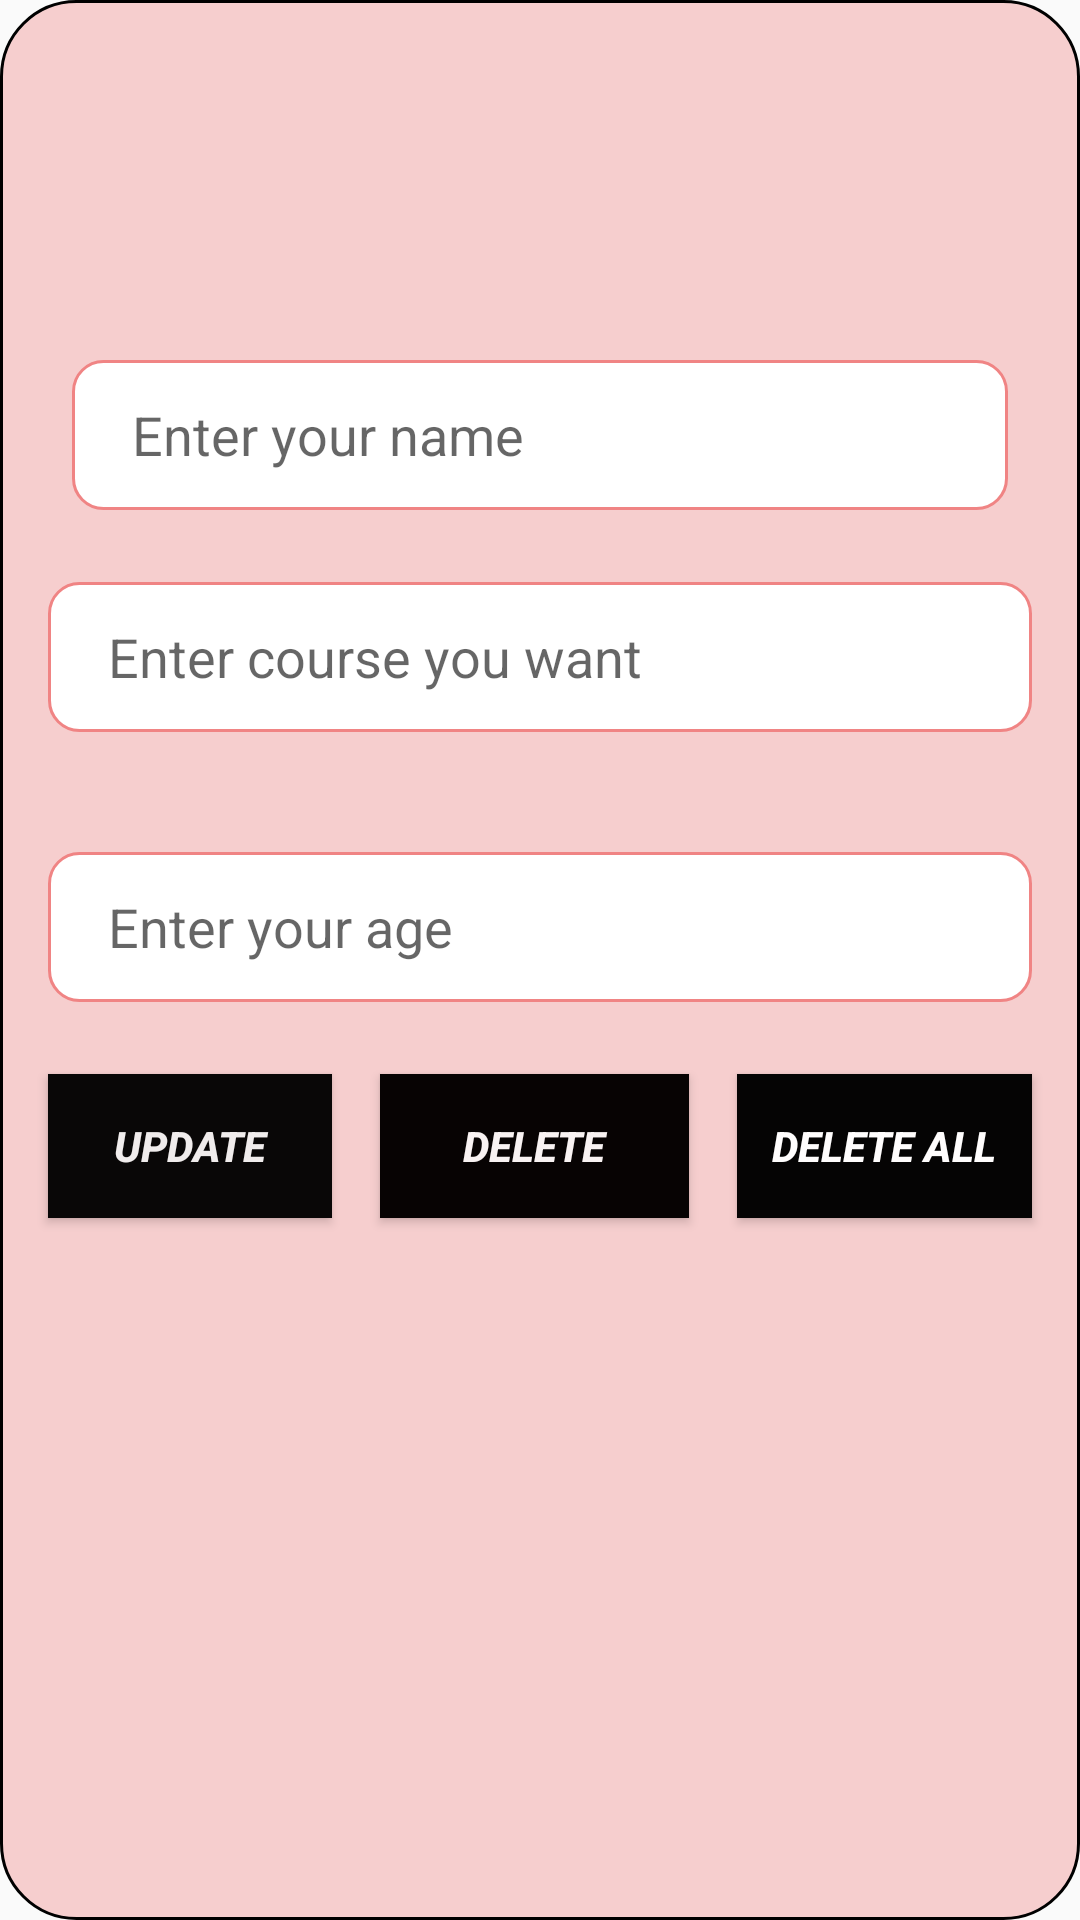

Here is an Android app screen rendered from its layout file. Give the layout XML and the strings, colors and styles it references.
<!-- AndroidManifest.xml: application theme Theme.ROOMAPPTASK -->
<!-- res/layout/fragment_update.xml -->
<?xml version="1.0" encoding="utf-8"?>
<androidx.constraintlayout.widget.ConstraintLayout xmlns:android="http://schemas.android.com/apk/res/android"
    xmlns:app="http://schemas.android.com/apk/res-auto"
    xmlns:tools="http://schemas.android.com/tools"
    android:layout_width="match_parent"
    android:layout_height="match_parent"
    android:background="@drawable/shapee"
    tools:context="com.example.roomapptask.AddFraagment">

    <EditText
        android:id="@+id/courseedit1"
        android:layout_width="0dp"
        android:layout_height="50dp"
        android:layout_marginStart="16dp"
        android:layout_marginEnd="16dp"
        android:layout_marginBottom="48dp"
        android:background="@drawable/editshape"
        android:ems="10"
        android:hint="Enter course you want"
        android:inputType="text"
        android:paddingLeft="20dp"
        app:layout_constraintBottom_toTopOf="@+id/ageDit1"
        app:layout_constraintEnd_toEndOf="parent"
        app:layout_constraintHorizontal_bias="1.0"
        app:layout_constraintStart_toStartOf="parent"
        app:layout_constraintTop_toBottomOf="@+id/nameed1" />

    <EditText
        android:id="@+id/ageDit1"
        android:layout_width="0dp"
        android:layout_height="50dp"
        android:layout_marginStart="16dp"
        android:layout_marginTop="40dp"
        android:layout_marginEnd="16dp"
        android:background="@drawable/editshape"
        android:ems="10"
        android:hint="Enter your age"
        android:inputType="text"
        android:paddingLeft="20dp"
        android:textColorHighlight="#0F0808"
        app:layout_constraintEnd_toEndOf="parent"
        app:layout_constraintHorizontal_bias="0.0"
        app:layout_constraintStart_toStartOf="parent"
        app:layout_constraintTop_toBottomOf="@+id/courseedit1" />

    <EditText
        android:id="@+id/nameed1"
        android:layout_width="0dp"
        android:layout_height="50dp"
        android:layout_marginStart="24dp"
        android:layout_marginTop="120dp"
        android:layout_marginEnd="24dp"
        android:layout_marginBottom="24dp"
        android:background="@drawable/editshape"
        android:ems="10"
        android:hint="Enter your name"
        android:inputType="text"
        android:paddingLeft="20dp"
        android:textColorHighlight="#0D0606"
        app:layout_constraintBottom_toTopOf="@+id/courseedit1"
        app:layout_constraintEnd_toEndOf="parent"
        app:layout_constraintHorizontal_bias="0.0"
        app:layout_constraintStart_toStartOf="parent"
        app:layout_constraintTop_toTopOf="parent" />

    <Button
        android:id="@+id/update1"
        android:layout_width="0dp"
        android:layout_height="wrap_content"
        android:layout_marginStart="16dp"
        android:layout_marginTop="24dp"
        android:layout_marginEnd="8dp"
        android:background="#090707"
        android:text="Update"
        android:textColor="#F0ECEC"
        android:textStyle="bold|italic"
        app:layout_constraintEnd_toStartOf="@+id/guideline2"
        app:layout_constraintStart_toStartOf="parent"
        app:layout_constraintTop_toBottomOf="@+id/ageDit1" />

    <Button
        android:id="@+id/delete1"
        android:layout_width="0dp"
        android:layout_height="wrap_content"
        android:layout_marginStart="8dp"
        android:layout_marginTop="24dp"
        android:layout_marginEnd="8dp"
        android:background="#070303"
        android:text="Delete"
        android:textColor="#F8F2F2"
        android:textStyle="bold|italic"
        app:layout_constraintEnd_toStartOf="@+id/guideline3"
        app:layout_constraintStart_toStartOf="@+id/guideline2"
        app:layout_constraintTop_toBottomOf="@+id/ageDit1" />

    <Button
        android:id="@+id/deleteallUser1"
        android:layout_width="0dp"
        android:layout_height="wrap_content"
        android:layout_marginStart="8dp"
        android:layout_marginTop="24dp"
        android:layout_marginEnd="16dp"
        android:background="#050404"
        android:text="Delete All"
        android:textColor="#FFFDFD"
        android:textStyle="bold|italic"
        app:layout_constraintEnd_toEndOf="parent"
        app:layout_constraintStart_toStartOf="@+id/guideline3"
        app:layout_constraintTop_toBottomOf="@+id/ageDit1" />

    <androidx.constraintlayout.widget.Guideline
        android:id="@+id/guideline2"
        android:layout_width="wrap_content"
        android:layout_height="wrap_content"
        android:orientation="vertical"
        app:layout_constraintGuide_percent="0.33" />

    <androidx.constraintlayout.widget.Guideline
        android:id="@+id/guideline3"
        android:layout_width="wrap_content"
        android:layout_height="wrap_content"
        android:orientation="vertical"
        app:layout_constraintGuide_percent="0.66" />

</androidx.constraintlayout.widget.ConstraintLayout>
<!-- resources referenced by this layout -->
<resources>
  <!-- drawable editshape (drawable) -->
  <?xml version="1.0" encoding="utf-8"?>
  <shape xmlns:android="http://schemas.android.com/apk/res/android">
  <solid
  android:color="@color/white"
      />
      <corners
  android:radius="10dp"
          />
      <stroke
  android:width="1dp"
          android:color="#F08484"
          />
  </shape>
  <!-- drawable shapee (drawable) -->
  <?xml version="1.0" encoding="utf-8"?>
  <shape xmlns:android="http://schemas.android.com/apk/res/android">
      <solid
          android:color="#F6CECE"
          />
      <stroke
          android:width="1dp"
          android:color="@color/black"
          />
      <corners
          android:radius="25sp"
          />
  
  </shape>
  <style name="Theme.ROOMAPPTASK" parent="Base.Theme.ROOMAPPTASK" />
  <style name="Base.Theme.ROOMAPPTASK" parent="Theme.AppCompat.Light.NoActionBar">
          
          
      </style>
  <!-- not gathered from this repository: default colours our renderer supplied (Android Studio template values) -->
  <color name="black">#FF000000</color>
  <color name="white">#FFFFFFFF</color>
</resources>
